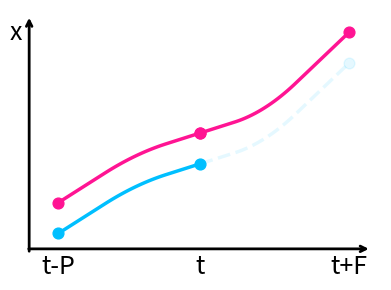

Here is the Python script that generated this plot:
# import matplotlib.pyplot as plt
# import numpy as np
#
# # 数据准备
# x = np.linspace(0, 19, 20)
# traj1 = np.array([
#     0, 1.098609161, 2.194446138, 3.287562756, 4.377927714, 5.465358216, 6.549562551, 7.630254554, 8.707257571,
#     9.7804896, 10.85118114, 11.92176923, 12.99438127, 14.07061326, 15.1516738, 16.23859046, 17.33107714, 18.4277741,
#     19.5276816, 20.63012265
# ])
# traj2 = np.array([
#     13.59817503, 14.70166398, 15.80415313, 16.90405944, 17.99945543, 19.09492681, 20.18978811, 21.27140927,
#     22.3382751, 23.39957978, 24.46064836, 25.52182442, 26.58415503, 27.65150407, 28.7266095, 29.80665146,
#     30.89265881, 31.98668479, 33.08567766, 34.18673833
# ])
#
# # 创建透明画布
# fig, ax = plt.subplots(figsize=(3, 2), facecolor='#F6F5F5')
# # fig, ax = plt.subplots(figsize=(6, 6))
# # fig.patch.set_alpha(0.0)
#
# # 颜色设置
# color1 = 'deepskyblue'
# color2 = 'deeppink'
# ax.set_facecolor('#F6F5F5')  # 设为白底
# # 前10个点（实线）
# ax.plot(x[:10], traj1[:10], color=color1, linewidth=2.5, linestyle='-')
# ax.plot(x[:10], traj2[:10], color=color2, linewidth=2.5, linestyle='-')
#
# # 后10个点（虚线，浅）
# ax.plot(x[9:], traj1[9:], color=color1, linewidth=2.5, linestyle='--', alpha=0.1)
# ax.plot(x[9:], traj2[9:], color=color2, linewidth=2.5, linestyle='--', alpha=0.1)
#
# # 标记关键点：t-P, t, t+F（实心点）
# for i in [0, 9]:
#     ax.scatter(x[i], traj1[i], color=color1, s=60, zorder=5)
#     ax.scatter(x[i], traj2[i], color=color2, s=60, zorder=5)
# for i in [19]:
#     ax.scatter(x[i], traj1[i], color=color1, s=60, zorder=5, alpha=0.2)
#     ax.scatter(x[i], traj2[i], color=color2, s=60, zorder=5, alpha=0.2)
# # 只标注 t-P, t, t+F 文字，放在x轴下方
# # for i, label in zip([0, 9, 19], ['t-P', 't', 't+F']):
# #     ax.text(x[i], min(traj1.min(), traj2.min()) - 3, label,
# #             fontsize=16, ha='center', va='top')
#
# # 去掉默认边框
# for spine in ax.spines.values():
#     spine.set_visible(False)
#
# # 去除刻度
# ax.set_xticks([])
# ax.set_yticks([])
#
# # 添加坐标轴箭头
# ax.annotate('', xy=(20.5, -1.5), xytext=(-0.6, -1.5),
#             arrowprops=dict(arrowstyle='->', linewidth=2, color='black'))
# ax.annotate('', xy=(-0.5, max(traj2) + 2), xytext=(-0.5, min(traj1) - 1.7),
#             arrowprops=dict(arrowstyle='->', linewidth=2, color='black'))
#
# # 添加坐标轴标签
# # ax.text(21, 0, 'Time', fontsize=16, ha='left', va='center')
# # ax.text(-1.3, max(traj2) // 2 -2, 'Position', fontsize=20, ha='center', va='bottom', rotation=90)
#
# # 设置边界范围
# ax.set_xlim(-1, 21)
# ax.set_ylim(min(traj1.min(), traj2.min()) - 2, max(traj1.max(), traj2.max()) + 2.5)
#
# plt.tight_layout()
# plt.savefig("trajectory_with_arrows.png", dpi=600, transparent=True)
# plt.show()
import matplotlib.pyplot as plt
import numpy as np

# 时间步
x = np.linspace(0, 99, 100)
dt = 1.0

# 定义速度段（v1, v2, v3）
v_segments = [2.0, 1.0, 3.0]
lengths = [20, 20, 20, 20, 20]  # 每段持续时间
accel1 = np.linspace(v_segments[0], v_segments[1], lengths[1])
accel2 = np.linspace(v_segments[1], v_segments[2], lengths[3])

# 构造完整速度曲线
velocity1 = np.concatenate([
    np.ones(lengths[0]) * v_segments[0],  # 匀速1
    accel1,                               # 减速
    np.ones(lengths[2]) * v_segments[1],  # 匀速2
    accel2,                               # 加速
    np.ones(lengths[4]) * v_segments[2],  # 匀速3
])

# 位置轨迹1 = 速度积分（累加）
traj1 = np.cumsum(velocity1 * dt)

# 轨迹2 = 轨迹1 + 偏置
traj2 = traj1 + 30

# 创建画布
fig, ax = plt.subplots(figsize=(4, 3), facecolor='#F6F5F5', dpi=600)
ax.patch.set_alpha(0.0)
fig.patch.set_alpha(0.0)
# 颜色设置
color1 = 'deepskyblue'
color2 = 'deeppink'

# 绘图
ax.plot(x[5:50], traj1[5:50], color=color1, linewidth=2.5)
ax.plot(x[5:50], traj2[5:50], color=color2, linewidth=2.5)

# ax.plot(x[:10], traj1[:10], color=color1, linewidth=2.5, linestyle='-', alpha=0.1)
# ax.plot(x[:10], traj2[:10], color=color2, linewidth=2.5, linestyle='-', alpha=0.1)
#
# 后10个点（虚线，浅）
ax.plot(x[49:95], traj1[49:95], color=color1, linewidth=2.5, linestyle='--', alpha=0.1)
# ax.plot(x[49:95], traj2[49:95], color=color2, linewidth=2.5)
# ax.plot(x[49:95], traj1[49:95], color=color1, linewidth=2.5, linestyle='--', alpha=0.1)
ax.plot(x[49:95], traj2[49:95], color=color2, linewidth=2.5)

# 标记关键点：t-P, t, t+F（示意为起点、中点、终点）
for i in [5, 49]:
    ax.scatter(x[i], traj1[i], color=color1, s=60, zorder=5)
    ax.scatter(x[i], traj2[i], color=color2, s=60, zorder=5)
# 标记关键点：t-P, t, t+F（示意为起点、中点、终点）
for i in [95, 49]:
    ax.scatter(x[i], traj1[i], color=color1, s=60, zorder=5, alpha=0.1)
    ax.scatter(x[i], traj2[i], color=color2, s=60, zorder=5)
# 文字标签（在x轴下方）
for i, label in zip([5, 49, 95], ['t-P', 't', 't+F']):
    ax.text(x[i], min(traj1.min(), traj2.min()) - 10, label,
            fontsize=18, ha='center', va='top')
ax.text(x[0] - 8, max(traj1.max(), traj2.max()), 'x',
            fontsize=18, ha='center', va='top')
# 去掉边框
for spine in ax.spines.values():
    spine.set_visible(False)

# 去除刻度
ax.set_xticks([])
ax.set_yticks([])

# 添加箭头坐标轴
ax.annotate('', xy=(102, traj1[0]-5), xytext=(-5, traj1[0]-5),
            arrowprops=dict(arrowstyle='->', linewidth=2, color='black'))
ax.annotate('', xy=(-4, max(traj2)+5), xytext=(-4, traj1[0]-10),
            arrowprops=dict(arrowstyle='->', linewidth=2, color='black'))

# # 坐标轴标签
# ax.text(103, traj1[0]-5, 'Time', fontsize=16, ha='left', va='center')
# ax.text(-6, (traj1[-1]+traj1[0])/2, 'Position', fontsize=16, ha='center', va='bottom', rotation=90)

# 边界
ax.set_xlim(-5, 105)
ax.set_ylim(traj1[0] - 10, traj2[-1] + 10)

plt.tight_layout()
plt.savefig("trajectory_piecewise_motion.png", dpi=600, transparent=True)
plt.show()
